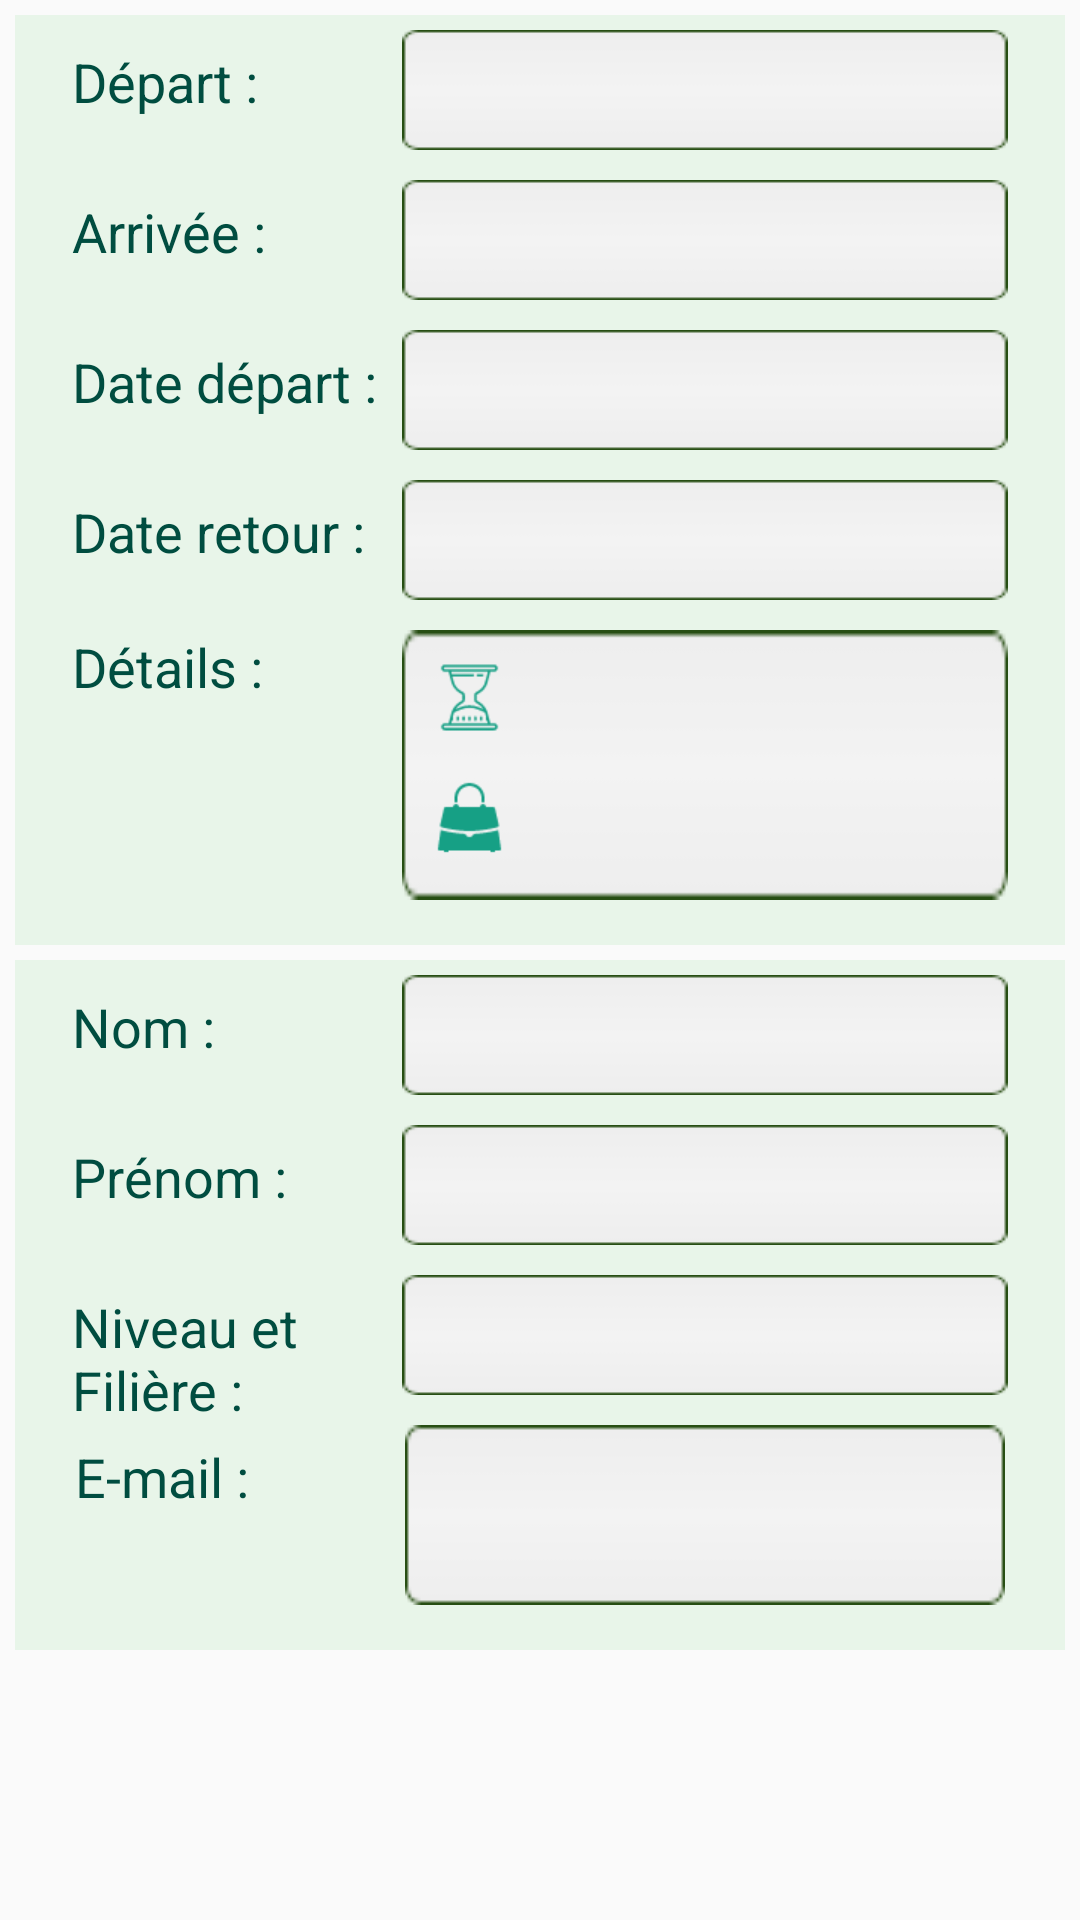

Android layout source for this screen:
<!-- AndroidManifest.xml: application theme AppTheme -->
<!-- res/layout/detail_proposition.xml -->
<?xml version="1.0" encoding="utf-8"?>
<ScrollView xmlns:android="http://schemas.android.com/apk/res/android"
    android:layout_width="match_parent"
    android:layout_height="match_parent">
    <LinearLayout xmlns:android="http://schemas.android.com/apk/res/android"
        android:orientation="vertical" android:layout_width="match_parent"
        android:layout_height="match_parent">

        <LinearLayout
            android:layout_width="match_parent"
            android:layout_height="wrap_content"
            android:orientation="vertical"
            style="@style/Components"
            android:gravity="center_horizontal">
            <LinearLayout
                android:layout_width="wrap_content"
                android:layout_height="wrap_content"
                android:orientation="horizontal">
                <TextView
                    android:layout_width="@dimen/TextViewWidht"
                    android:layout_height="wrap_content"
                    android:text="Départ :"
                    style="@style/textViewLabel"/>
                <TextView
                    android:layout_width="wrap_content"
                    android:layout_height="@dimen/editTextHeight"
                    style="@style/editText"
                    android:id="@+id/villeDepart"
                    android:textColor="@color/colorPrimary"
                    android:textSize="@dimen/TextMoyennemntImportantSize"
                    android:paddingTop="@dimen/paddingORmargin"
                    android:paddingLeft="@dimen/margin"/>
            </LinearLayout>
            <LinearLayout
                android:layout_width="wrap_content"
                android:layout_height="wrap_content"
                android:orientation="horizontal">
                <TextView
                    android:layout_width="@dimen/TextViewWidht"
                    android:layout_height="wrap_content"
                    android:text="Arrivée :"
                    style="@style/textViewLabel"/>
                <TextView
                    android:layout_width="wrap_content"
                    android:layout_height="@dimen/editTextHeight"
                    style="@style/editText"
                    android:id="@+id/villeArrivee"
                    android:textColor="@color/colorPrimary"
                    android:textSize="@dimen/TextMoyennemntImportantSize"
                    android:paddingLeft="@dimen/margin"
                    android:paddingTop="@dimen/paddingORmargin"/>
            </LinearLayout>
            <LinearLayout
                android:layout_width="wrap_content"
                android:layout_height="wrap_content"
                android:orientation="horizontal">
                <TextView
                    android:layout_width="@dimen/TextViewWidht"
                    android:layout_height="wrap_content"
                    android:text="Date départ :"
                    style="@style/textViewLabel"/>
                <TextView
                    android:layout_width="wrap_content"
                    android:layout_height="@dimen/editTextHeight"
                    style="@style/editText"
                    android:id="@+id/dateDepart"
                    android:textColor="@color/colorPrimary"
                    android:textSize="@dimen/TextMoyennemntImportantSize"
                    android:paddingLeft="@dimen/margin"
                    android:paddingTop="@dimen/paddingORmargin"/>
            </LinearLayout>
            <LinearLayout
                android:layout_width="wrap_content"
                android:layout_height="wrap_content"
                android:orientation="horizontal">
                <TextView
                    android:layout_width="@dimen/TextViewWidht"
                    android:layout_height="wrap_content"
                    android:text="Date retour :"
                    style="@style/textViewLabel"/>
                <TextView
                    android:layout_width="wrap_content"
                    android:layout_height="@dimen/editTextHeight"
                    style="@style/editText"
                    android:id="@+id/dateRetour"
                    android:textColor="@color/colorPrimary"
                    android:textSize="@dimen/TextMoyennemntImportantSize"
                    android:paddingLeft="@dimen/margin"
                    android:paddingTop="@dimen/paddingORmargin"/>
            </LinearLayout>
            <LinearLayout
                android:layout_width="wrap_content"
                android:layout_height="wrap_content"
                android:orientation="horizontal">
                <TextView
                    android:layout_width="@dimen/TextViewWidht"
                    android:layout_height="wrap_content"
                    android:text="Détails :"
                    style="@style/textViewLabel"
                    />
                <LinearLayout

                    android:layout_width="match_parent"
                    android:layout_height="wrap_content"
                    android:orientation="vertical"
                    style="@style/editText"
                   >
                    <LinearLayout
                        android:layout_marginLeft="@dimen/margin"
                        android:layout_marginTop="@dimen/margin"
                        android:layout_width="wrap_content"
                        android:layout_height="wrap_content"
                        android:orientation="horizontal">
                        <ImageView
                            android:layout_width="@dimen/ImageSize"
                            android:layout_height="@dimen/ImageSize"
                            android:src="@drawable/retard"
                            />
                        <TextView
                            android:layout_width="wrap_content"
                            android:layout_height="@dimen/editTextHeight"
                            android:id="@+id/retard"
                            style="@style/MoyennementImportant"
                            android:layout_marginLeft="@dimen/margin"
                            android:textColor="@color/colorPrimary"
                            />
                    </LinearLayout>
                    <LinearLayout
                        android:layout_marginLeft="@dimen/margin"
                        android:layout_width="wrap_content"
                        android:layout_height="wrap_content"
                        android:orientation="horizontal">
                        <ImageView
                            android:layout_width="@dimen/ImageSize"
                            android:layout_height="@dimen/ImageSize"
                            android:src="@drawable/bag"
                            />
                        <TextView
                            android:layout_width="wrap_content"
                            android:layout_height="@dimen/editTextHeight"
                            android:id="@+id/bag"
                            style="@style/MoyennementImportant"
                            android:layout_marginLeft="@dimen/margin"
                            android:textColor="@color/colorPrimary"
                            />
                    </LinearLayout>
                </LinearLayout>


            </LinearLayout>


        </LinearLayout>


        <LinearLayout
            android:layout_width="match_parent"
            android:layout_height="wrap_content"
            android:orientation="vertical"
            style="@style/Components"
            android:gravity="center_horizontal">

            <LinearLayout
                android:layout_width="wrap_content"
                android:layout_height="wrap_content"
                android:orientation="horizontal">
                <TextView
                    android:layout_width="@dimen/TextViewWidht"
                    android:layout_height="wrap_content"
                    android:text="Nom :"
                    style="@style/textViewLabel"/>
                <TextView
                    android:layout_width="wrap_content"
                    android:layout_height="@dimen/editTextHeight"
                    style="@style/editText"
                    android:id="@+id/nom"
                    android:textColor="@color/colorPrimary"
                    android:textSize="@dimen/TextMoyennemntImportantSize"
                    android:paddingTop="@dimen/paddingORmargin"
                    android:paddingLeft="@dimen/margin"/>
            </LinearLayout>
            <LinearLayout
                android:layout_width="wrap_content"
                android:layout_height="wrap_content"
                android:orientation="horizontal">
                <TextView
                    android:layout_width="@dimen/TextViewWidht"
                    android:layout_height="wrap_content"
                    android:text="Prénom :"
                    style="@style/textViewLabel"/>
                <TextView
                    android:layout_width="wrap_content"
                    android:layout_height="@dimen/editTextHeight"
                    style="@style/editText"
                    android:id="@+id/prenom"
                    android:textColor="@color/colorPrimary"
                    android:textSize="@dimen/TextMoyennemntImportantSize"
                    android:paddingLeft="@dimen/margin"
                    android:paddingTop="@dimen/paddingORmargin"/>
            </LinearLayout>
            <LinearLayout
                android:layout_width="wrap_content"
                android:layout_height="wrap_content"
                android:orientation="horizontal">
                <TextView
                    android:layout_width="@dimen/TextViewWidht"
                    android:layout_height="wrap_content"
                    android:text="Niveau et Filière :"
                    style="@style/textViewLabel"/>
                <TextView
                    android:layout_width="wrap_content"
                    android:layout_height="@dimen/editTextHeight"
                    style="@style/editText"
                    android:id="@+id/niveauF"
                    android:textColor="@color/colorPrimary"
                    android:textSize="@dimen/TextMoyennemntImportantSize"
                    android:paddingLeft="@dimen/margin"
                    android:paddingTop="@dimen/paddingORmargin"/>
            </LinearLayout>
            <LinearLayout
                android:layout_width="wrap_content"
                android:layout_height="wrap_content"
                android:orientation="horizontal">
                <TextView
                    android:layout_width="@dimen/TextViewWidht"
                    android:layout_height="wrap_content"
                    android:text="E-mail :"
                    style="@style/textViewLabel"/>
                <TextView
                    android:layout_width="200dp"
                    android:layout_height="60dp"
                    style="@style/editText"
                    android:id="@+id/email"
                    android:textColor="@color/colorPrimary"
                    android:textSize="@dimen/TextMoyennemntImportantSize"
                    android:paddingLeft="@dimen/margin"
                    android:paddingTop="@dimen/paddingORmargin"/>
            </LinearLayout>


        </LinearLayout>

    </LinearLayout>
</ScrollView>
<!-- resources referenced by this layout -->
<resources>
  <color name="colorPrimary">#00838F</color>
  <dimen name="ImageSize">25dp</dimen>
  <dimen name="TextMoyennemntImportantSize">18sp</dimen>
  <dimen name="TextViewWidht">110dp</dimen>
  <dimen name="editTextHeight">40dp</dimen>
  <dimen name="margin">10dp</dimen>
  <dimen name="paddingORmargin">5dp</dimen>
  <!-- drawable bag: png bitmap (drawable, 1032 bytes) -->
  <!-- drawable retard: png bitmap (drawable, 1226 bytes) -->
  <style name="Components" parent="AppTheme">
          <item name="android:background">@color/colorComponentsBackground</item>
          <item name="android:paddingTop">@dimen/paddingORmargin</item>
          <item name="android:paddingBottom">@dimen/paddingORmargin</item>
          <item name="android:paddingLeft">@dimen/paddingORmargin</item>
          <item name="android:paddingRight">@dimen/paddingORmargin</item>
          <item name="android:layout_marginTop">@dimen/paddingORmargin</item>
          <item name="android:layout_marginLeft">@dimen/paddingORmargin</item>
          <item name="android:layout_marginRight">@dimen/paddingORmargin</item>
      </style>
  <style name="MoyennementImportant" parent="AppTheme">
          <item name="android:textColor">@color/textImportant</item>
          <item name="android:textSize">@dimen/TextMoyennemntImportantSize</item>
      </style>
  <style name="editText" parent="AppTheme">
          <item name="android:background">@drawable/edit_text</item>
          <item name="android:layout_marginBottom">@dimen/margin</item>
      </style>
  <style name="textViewLabel" parent="AppTheme">
          <item name="android:textColor">@color/textColor</item>
          <item name="android:textSize">@dimen/labelSize</item>
      </style>
  <style name="AppTheme" parent="Theme.AppCompat.Light.DarkActionBar">
          
          <item name="colorPrimary">@color/colorPrimary</item>
          <item name="colorPrimaryDark">@color/colorPrimaryDark</item>
          <item name="colorAccent">@color/colorAccent</item>
      </style>
  <color name="colorComponentsBackground">#E8F5E9</color>
  <color name="textImportant">#E65100</color>
  <!-- drawable edit_text: png bitmap (drawable, 663 bytes) -->
  <color name="textColor">#004D40</color>
  <dimen name="labelSize">18sp</dimen>
  <color name="colorPrimaryDark">#006064</color>
  <color name="colorAccent">#009688</color>
</resources>
